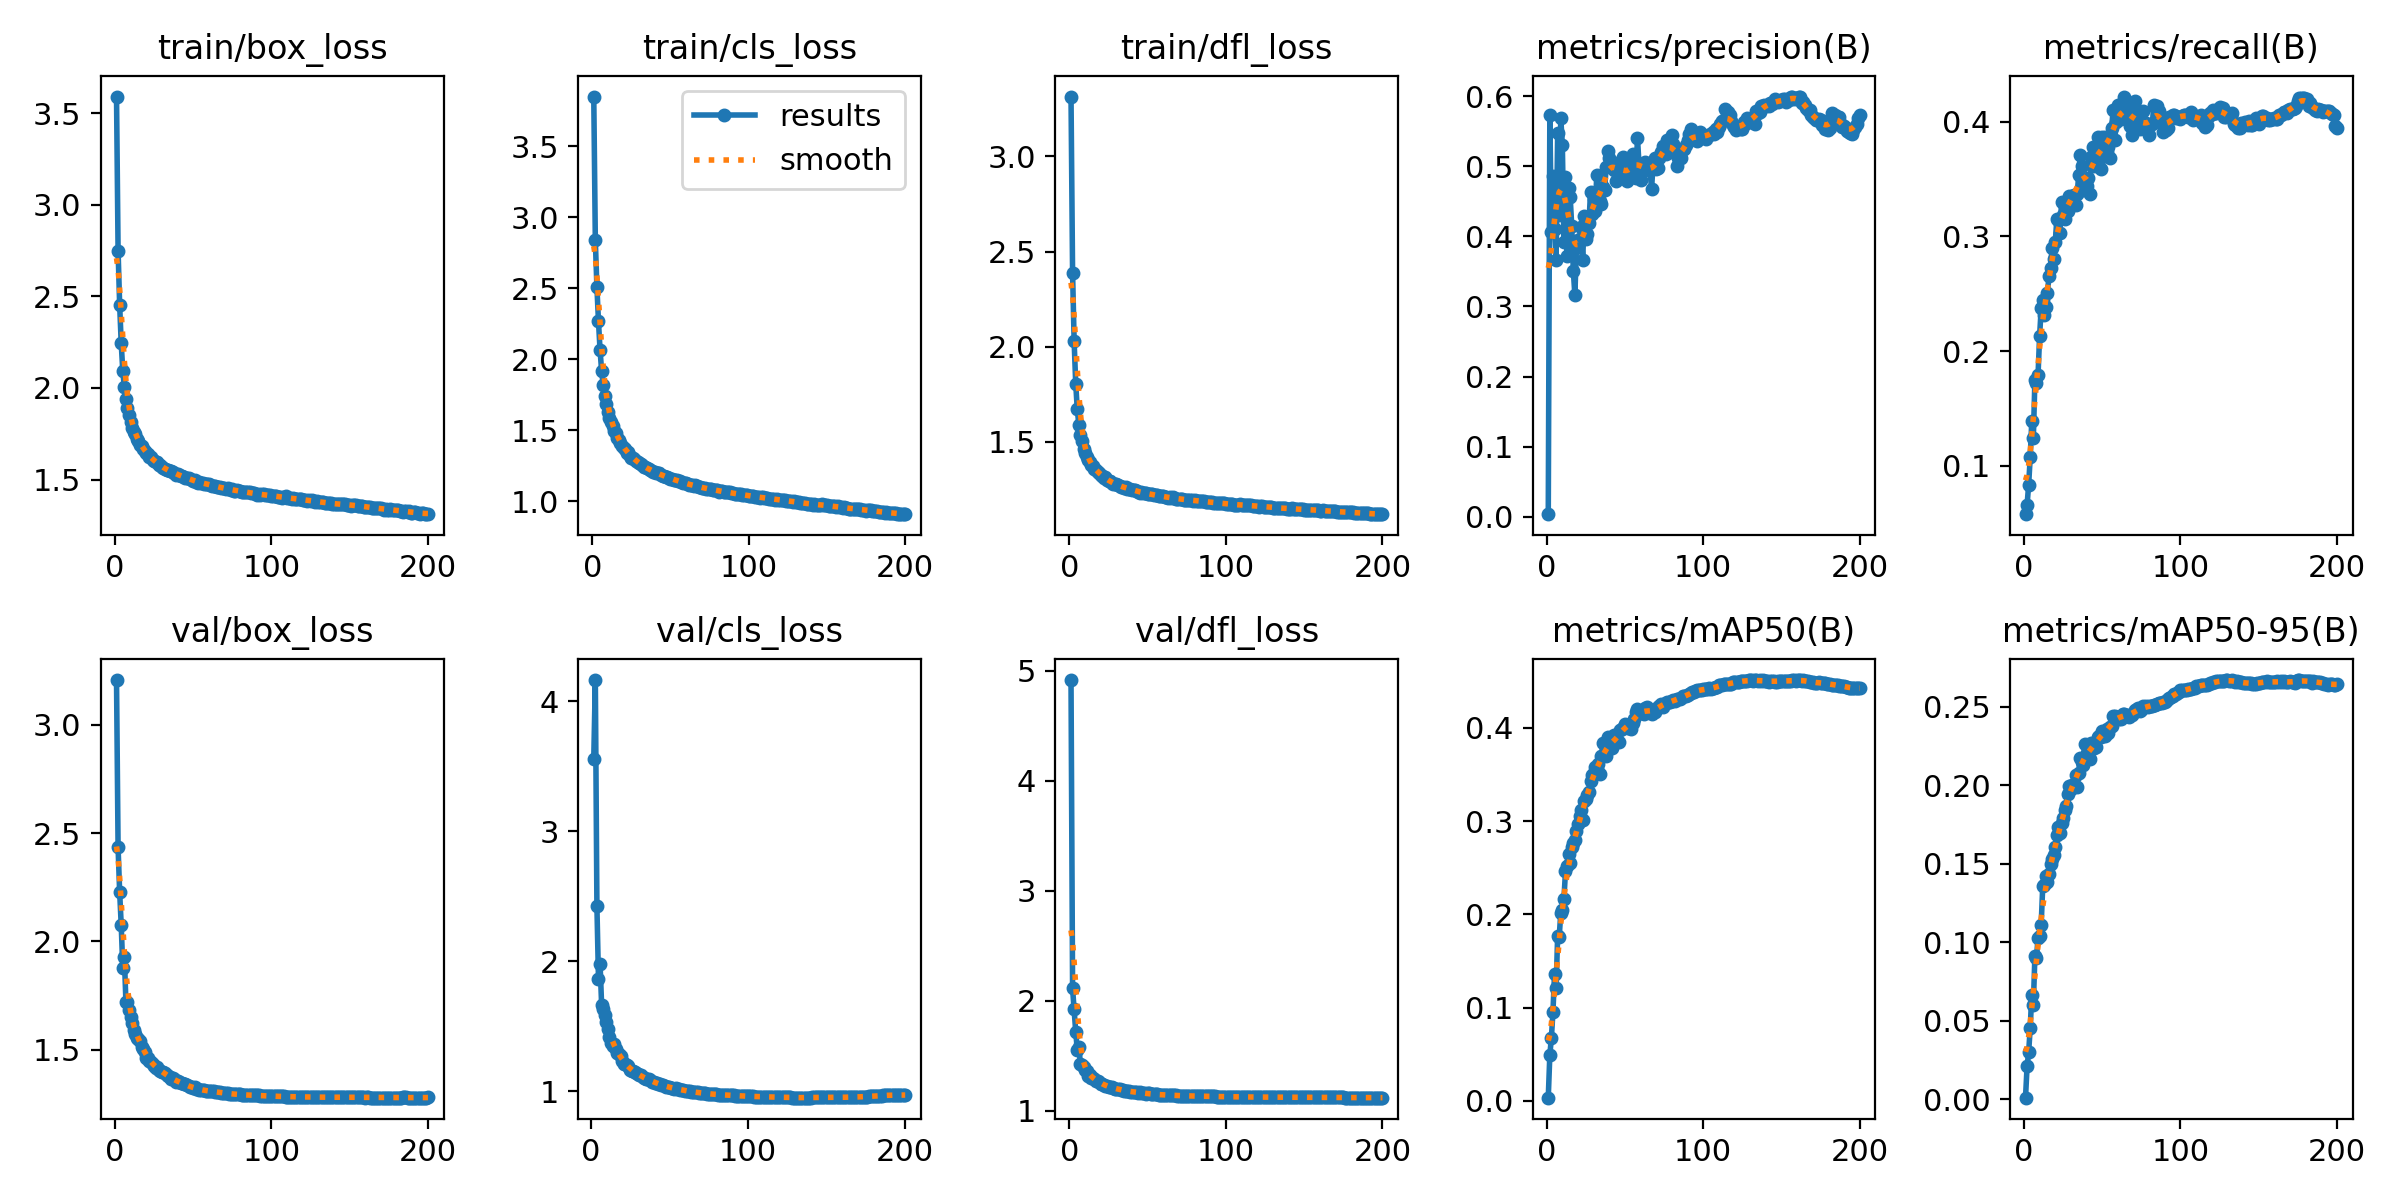

Source data for this figure (header and first rows):
epoch, train/box_loss, train/cls_loss, train/dfl_loss, metrics/precision(B), metrics/recall(B), metrics/mAP50(B), metrics/mAP50-95(B), val/box_loss, val/cls_loss, val/dfl_loss, lr/pg0, lr/pg1, lr/pg2
1, 3.59, 3.851, 3.314, 0.00373, 0.05786, 0.00328, 0.00106, 3.208, inf, 4.916, 0.07009, 0.003323, 0.003323
2, 2.75, 2.837, 2.387, 0.5725, 0.06577, 0.04916, 0.02106, 2.434, 3.559, 2.111, 0.04006, 0.006624, 0.006624
3, 2.455, 2.51, 2.028, 0.406, 0.08353, 0.06743, 0.0299, 2.229, 4.165, 1.921, 0.00999, 0.009891, 0.009891
4, 2.245, 2.27, 1.807, 0.4858, 0.1073, 0.09562, 0.04553, 2.077, 2.426, 1.719, 0.009851, 0.009851, 0.009851
5, 2.094, 2.068, 1.671, 0.4099, 0.1389, 0.1359, 0.06658, 1.879, 1.863, 1.555, 0.009802, 0.009802, 0.009802
6, 2.004, 1.92, 1.591, 0.3666, 0.1242, 0.1205, 0.06019, 1.929, 1.983, 1.579, 0.009753, 0.009753, 0.009753
7, 1.939, 1.821, 1.539, 0.5477, 0.175, 0.177, 0.09144, 1.722, 1.664, 1.428, 0.009703, 0.009703, 0.009703
8, 1.892, 1.742, 1.503, 0.4305, 0.1722, 0.1761, 0.08973, 1.719, 1.631, 1.414, 0.009654, 0.009654, 0.009654
9, 1.851, 1.682, 1.465, 0.5683, 0.179, 0.2017, 0.103, 1.682, 1.587, 1.398, 0.009604, 0.009604, 0.009604
10, 1.812, 1.63, 1.44, 0.5305, 0.2129, 0.2045, 0.104, 1.649, 1.53, 1.366, 0.009555, 0.009555, 0.009555
11, 1.784, 1.584, 1.42, 0.3922, 0.2372, 0.2161, 0.1109, 1.624, 1.483, 1.36, 0.009505, 0.009505, 0.009505
12, 1.761, 1.559, 1.405, 0.4847, 0.2443, 0.246, 0.1357, 1.59, 1.418, 1.316, 0.009456, 0.009456, 0.009456
13, 1.747, 1.532, 1.393, 0.3715, 0.2313, 0.2517, 0.1365, 1.571, 1.371, 1.321, 0.009406, 0.009406, 0.009406
14, 1.722, 1.494, 1.377, 0.4693, 0.2388, 0.265, 0.1423, 1.554, 1.346, 1.3, 0.009357, 0.009357, 0.009357
15, 1.709, 1.478, 1.372, 0.4563, 0.2508, 0.2553, 0.1384, 1.551, 1.366, 1.298, 0.009307, 0.009307, 0.009307
16, 1.691, 1.447, 1.357, 0.4144, 0.2653, 0.2722, 0.1437, 1.54, 1.326, 1.29, 0.009258, 0.009258, 0.009258
17, 1.682, 1.432, 1.351, 0.3511, 0.2728, 0.277, 0.1497, 1.512, 1.295, 1.271, 0.009208, 0.009208, 0.009208
18, 1.669, 1.407, 1.341, 0.3164, 0.2899, 0.2801, 0.1532, 1.504, 1.289, 1.273, 0.009158, 0.009158, 0.009158
19, 1.658, 1.39, 1.336, 0.383, 0.2803, 0.2892, 0.1554, 1.488, 1.27, 1.257, 0.009109, 0.009109, 0.009109
20, 1.645, 1.375, 1.329, 0.3945, 0.2949, 0.2968, 0.1607, 1.462, 1.237, 1.244, 0.009059, 0.009059, 0.009059
21, 1.639, 1.369, 1.321, 0.3956, 0.3149, 0.305, 0.1684, 1.463, 1.213, 1.246, 0.00901, 0.00901, 0.00901
22, 1.621, 1.342, 1.312, 0.4129, 0.3144, 0.3125, 0.1733, 1.447, 1.211, 1.231, 0.00896, 0.00896, 0.00896
23, 1.622, 1.347, 1.314, 0.3661, 0.3031, 0.3012, 0.1698, 1.441, 1.203, 1.228, 0.008911, 0.008911, 0.008911
24, 1.609, 1.319, 1.299, 0.4287, 0.3296, 0.3216, 0.1757, 1.433, 1.195, 1.221, 0.008861, 0.008861, 0.008861
25, 1.601, 1.307, 1.298, 0.3962, 0.3186, 0.3237, 0.1794, 1.424, 1.167, 1.218, 0.008812, 0.008812, 0.008812
26, 1.597, 1.306, 1.293, 0.4027, 0.3148, 0.3276, 0.1841, 1.417, 1.158, 1.213, 0.008762, 0.008762, 0.008762
27, 1.594, 1.295, 1.287, 0.4188, 0.3274, 0.3315, 0.1871, 1.419, 1.16, 1.211, 0.008713, 0.008713, 0.008713
28, 1.581, 1.283, 1.282, 0.4628, 0.3222, 0.3432, 0.1947, 1.406, 1.146, 1.208, 0.008663, 0.008663, 0.008663
29, 1.577, 1.278, 1.28, 0.432, 0.3355, 0.3492, 0.1993, 1.401, 1.14, 1.201, 0.008614, 0.008614, 0.008614
30, 1.569, 1.268, 1.278, 0.4537, 0.3337, 0.3515, 0.1976, 1.397, 1.13, 1.198, 0.008564, 0.008564, 0.008564
31, 1.563, 1.259, 1.275, 0.4358, 0.3352, 0.358, 0.2003, 1.397, 1.126, 1.198, 0.008515, 0.008515, 0.008515
32, 1.559, 1.251, 1.268, 0.4876, 0.3357, 0.3561, 0.2001, 1.394, 1.126, 1.195, 0.008466, 0.008466, 0.008466
33, 1.551, 1.24, 1.264, 0.4466, 0.3275, 0.3616, 0.2063, 1.381, 1.107, 1.187, 0.008416, 0.008416, 0.008416
34, 1.55, 1.238, 1.263, 0.4501, 0.3366, 0.351, 0.1991, 1.376, 1.099, 1.185, 0.008367, 0.008367, 0.008367
35, 1.548, 1.233, 1.261, 0.4454, 0.3536, 0.3694, 0.2077, 1.373, 1.099, 1.183, 0.008317, 0.008317, 0.008317
36, 1.546, 1.227, 1.262, 0.471, 0.3712, 0.384, 0.217, 1.366, 1.093, 1.18, 0.008268, 0.008268, 0.008268
37, 1.541, 1.219, 1.256, 0.4654, 0.3617, 0.3735, 0.2149, 1.367, 1.091, 1.176, 0.008218, 0.008218, 0.008218
38, 1.538, 1.215, 1.254, 0.4992, 0.3408, 0.3701, 0.2126, 1.363, 1.086, 1.176, 0.008169, 0.008169, 0.008169
39, 1.527, 1.208, 1.252, 0.5221, 0.3466, 0.3904, 0.2266, 1.353, 1.073, 1.171, 0.008119, 0.008119, 0.008119
40, 1.53, 1.206, 1.25, 0.5116, 0.3441, 0.3839, 0.2205, 1.354, 1.075, 1.173, 0.00807, 0.00807, 0.00807
41, 1.522, 1.199, 1.246, 0.5034, 0.3507, 0.381, 0.2198, 1.352, 1.068, 1.171, 0.00802, 0.00802, 0.00802
42, 1.519, 1.197, 1.246, 0.5013, 0.3374, 0.3783, 0.2168, 1.346, 1.064, 1.17, 0.007971, 0.007971, 0.007971
43, 1.52, 1.195, 1.243, 0.4943, 0.3691, 0.3927, 0.227, 1.345, 1.057, 1.169, 0.007921, 0.007921, 0.007921
44, 1.514, 1.184, 1.239, 0.4794, 0.3784, 0.3894, 0.2263, 1.341, 1.053, 1.165, 0.007872, 0.007872, 0.007872
45, 1.508, 1.177, 1.234, 0.5039, 0.3612, 0.3862, 0.2234, 1.341, 1.05, 1.165, 0.007822, 0.007822, 0.007822
46, 1.509, 1.179, 1.236, 0.5052, 0.3653, 0.385, 0.2243, 1.335, 1.049, 1.16, 0.007772, 0.007772, 0.007772
47, 1.507, 1.171, 1.235, 0.4902, 0.3866, 0.398, 0.2309, 1.33, 1.044, 1.157, 0.007723, 0.007723, 0.007723
48, 1.504, 1.172, 1.233, 0.4945, 0.3666, 0.3991, 0.2316, 1.329, 1.036, 1.158, 0.007673, 0.007673, 0.007673
49, 1.499, 1.163, 1.23, 0.5129, 0.3588, 0.3998, 0.2306, 1.326, 1.034, 1.155, 0.007624, 0.007624, 0.007624
50, 1.493, 1.157, 1.228, 0.4855, 0.3866, 0.4038, 0.2349, 1.324, 1.031, 1.156, 0.007574, 0.007574, 0.007574
51, 1.495, 1.159, 1.228, 0.4788, 0.3847, 0.4034, 0.2336, 1.325, 1.03, 1.156, 0.007525, 0.007525, 0.007525
52, 1.486, 1.15, 1.225, 0.4818, 0.3867, 0.4, 0.2316, 1.32, 1.026, 1.152, 0.007476, 0.007476, 0.007476
53, 1.484, 1.149, 1.225, 0.4927, 0.3736, 0.4017, 0.236, 1.317, 1.021, 1.149, 0.007426, 0.007426, 0.007426
54, 1.485, 1.146, 1.222, 0.5018, 0.3781, 0.3994, 0.2332, 1.316, 1.022, 1.149, 0.007377, 0.007377, 0.007377
55, 1.481, 1.142, 1.22, 0.5177, 0.3686, 0.4051, 0.2368, 1.315, 1.018, 1.148, 0.007327, 0.007327, 0.007327
56, 1.481, 1.14, 1.22, 0.5006, 0.3946, 0.4099, 0.2375, 1.314, 1.015, 1.148, 0.007278, 0.007278, 0.007278
57, 1.478, 1.132, 1.217, 0.4836, 0.4099, 0.417, 0.244, 1.312, 1.013, 1.146, 0.007228, 0.007228, 0.007228
58, 1.477, 1.131, 1.216, 0.5403, 0.3839, 0.4203, 0.2444, 1.311, 1.012, 1.144, 0.007178, 0.007178, 0.007178
59, 1.477, 1.128, 1.216, 0.502, 0.4, 0.4165, 0.2428, 1.309, 1.01, 1.144, 0.007129, 0.007129, 0.007129
60, 1.477, 1.126, 1.215, 0.4804, 0.4149, 0.4165, 0.2429, 1.308, 1.007, 1.144, 0.007079, 0.007079, 0.007079
... 140 more rows
